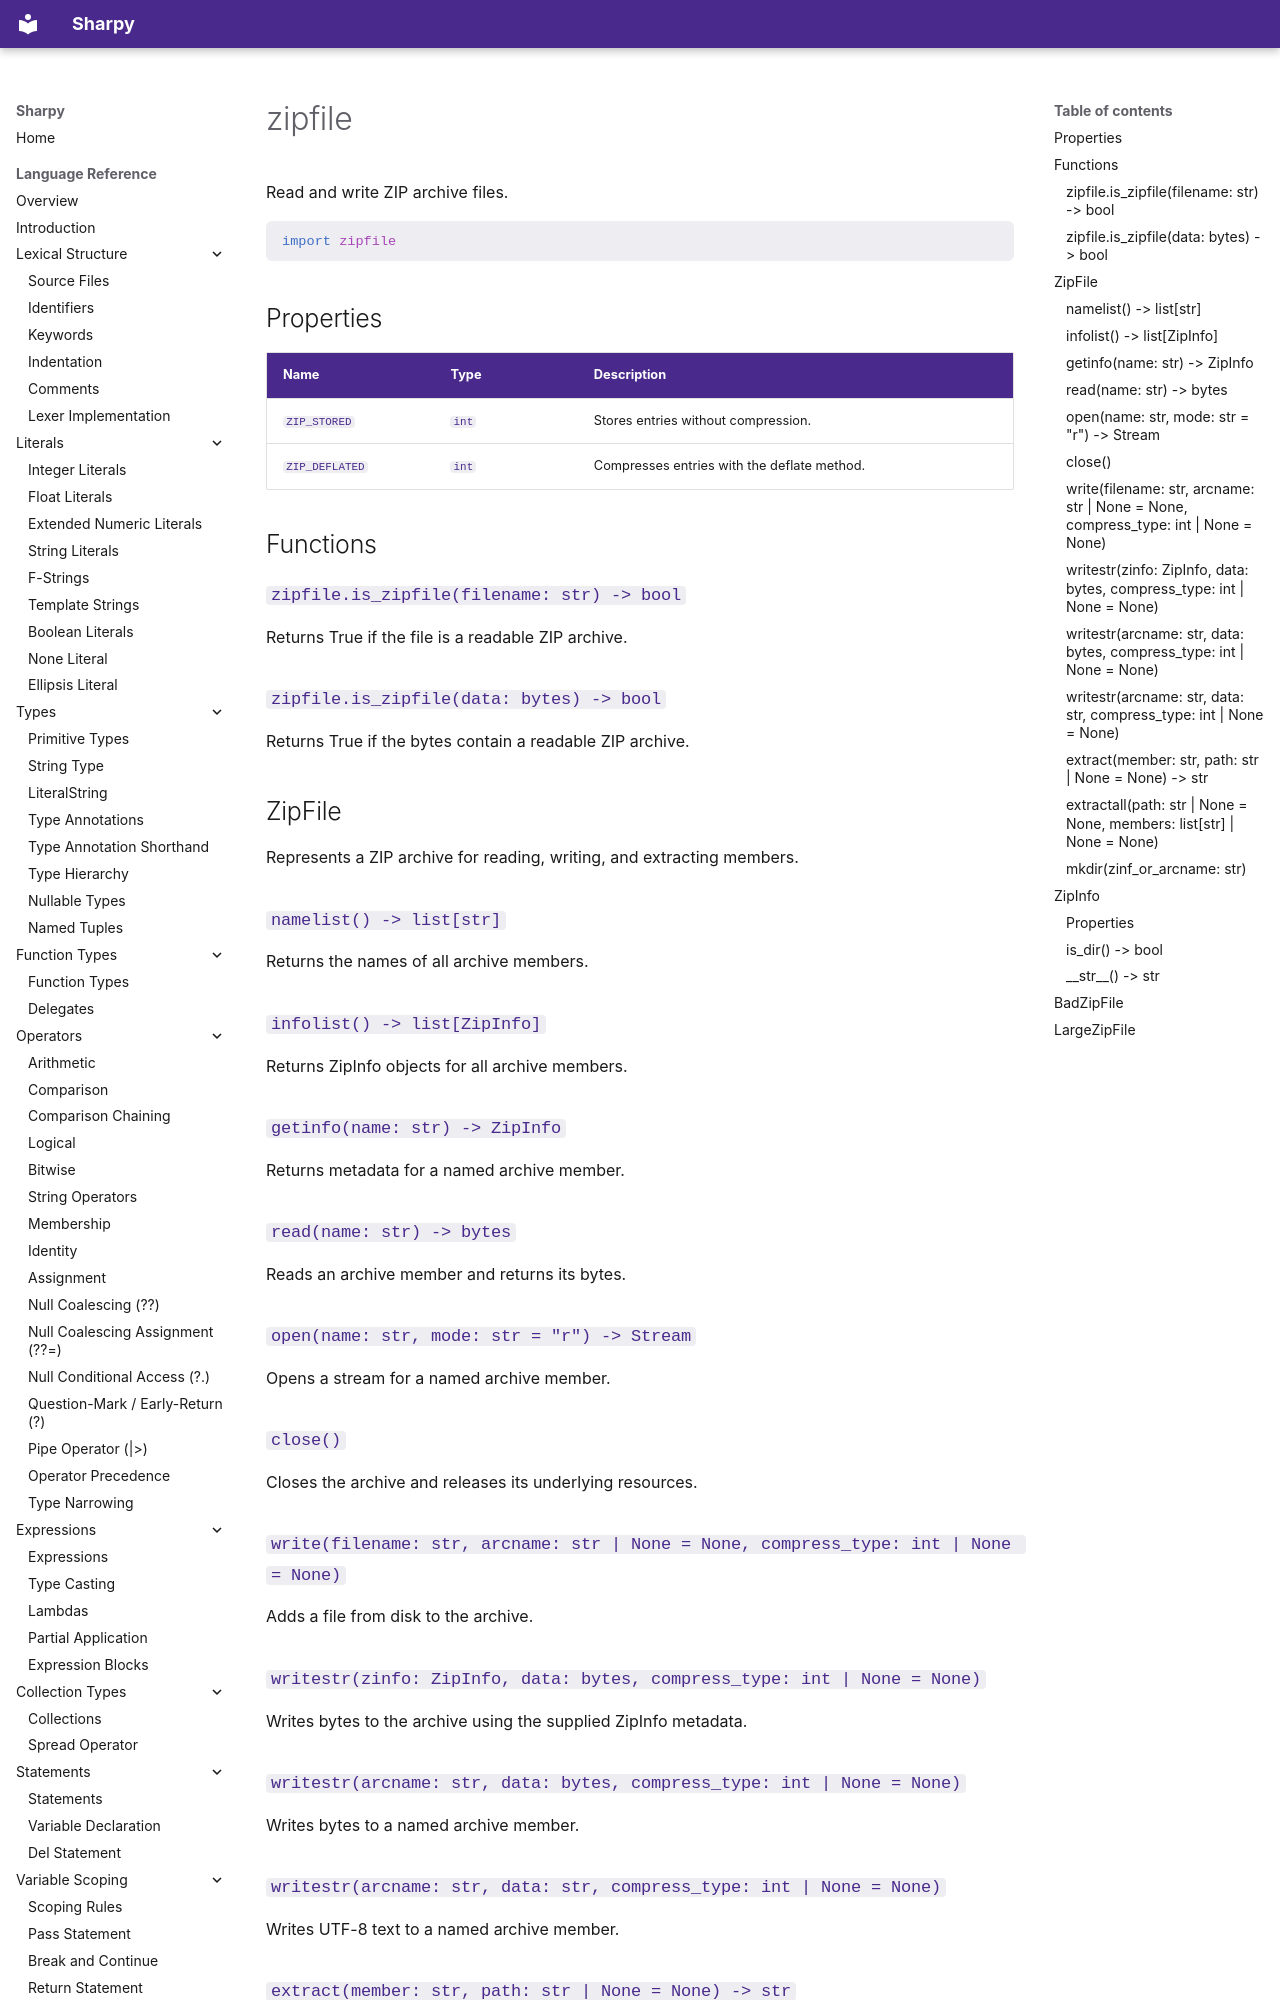

repository: antonsynd/sharpy · page: stdlib/zipfile/index.html · generator: mkdocs

# zipfile

Read and write ZIP archive files.

```python
import zipfile
```

## Properties

| Name | Type | Description |
|------|------|-------------|
| `ZIP_STORED` | `int` | Stores entries without compression. |
| `ZIP_DEFLATED` | `int` | Compresses entries with the deflate method. |

## Functions

### `zipfile.is_zipfile(filename: str) -> bool`

Returns True if the file is a readable ZIP archive.

### `zipfile.is_zipfile(data: bytes) -> bool`

Returns True if the bytes contain a readable ZIP archive.

## ZipFile

Represents a ZIP archive for reading, writing, and extracting members.

### `namelist() -> list[str]`

Returns the names of all archive members.

### `infolist() -> list[ZipInfo]`

Returns ZipInfo objects for all archive members.

### `getinfo(name: str) -> ZipInfo`

Returns metadata for a named archive member.

### `read(name: str) -> bytes`

Reads an archive member and returns its bytes.

### `open(name: str, mode: str = "r") -> Stream`

Opens a stream for a named archive member.

### `close()`

Closes the archive and releases its underlying resources.
